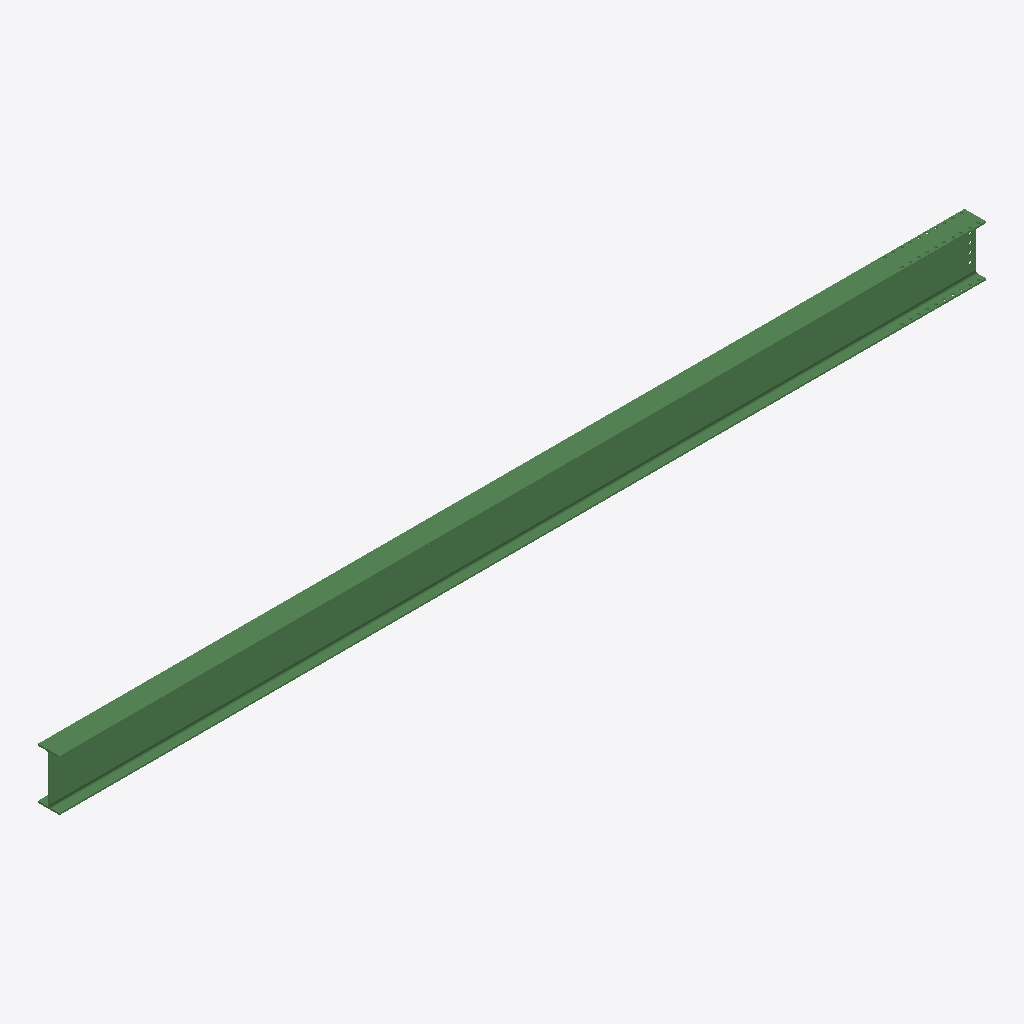
Isometric view of an IFC building model (IFC-SPF (STEP), schema IFC2X3, length unit millimetre), seen from the south-west, elements coloured by IFC class: 1 beam (green).
Extent 8.2 m × 0.2 m × 0.5 m (x, y, z). Storeys (1): Undefined at 0.00 m. Elements (1): 1 IfcBeam.

HEADER;
FILE_DESCRIPTION(('ViewDefinition[AISC_Steel_Detailing]','Option [BaseQuantities:Off]','Option [GridExport:On]','Option [Assemblies:Off]','Option [Bolts:On]','Option [Rebars:On]','Option [PourObjects:Off]','Option [Welds:On]','Option [SurfaceTreatments:On]','Option [LocationBy:0]','Option [ViewColors:Off]','Option [SectionedSpine:Off]','[2 more]'),'2;1');
FILE_NAME('b_928_Qty_1.ifc','2026-05-16T11:53:10',('GIOVANNIPC\\gcorrea'),('Structural Designer'),'IFC Database version: Work','Tekla Structures 2020 Service Pack 5, IFC Export','');
FILE_SCHEMA(('IFC2X3'));
ENDSEC;
DATA;
#37=IFCPROJECT('2G7ZFDNE16yBDU14FA92Me',#5,'Proyecto',$,$,$,$,(#11),#36);
#39=IFCSITE('2xvEzEinjBTea80yOTcujY',#5,'Obra',$,$,#38,$,$,.ELEMENT.,$,$,$,$,$);
#41=IFCBUILDING('3JWC3YDrHDdealSJGY5OfQ',#5,'Undefined',$,$,#40,$,$,.ELEMENT.,$,$,$);
#43=IFCBUILDINGSTOREY('29hdEUCErFze9E_VIAceOd',#5,'Undefined',$,$,#42,$,$,.ELEMENT.,0.0);
#64=IFCBEAM('09pihQgLHE$h2GOU4k9UUJ',#44,'BEAM','IPE450','IPE450',#47,#63,'ID09cecada-a954-4efe-b090-61e12e25e793');
ENDSEC;
